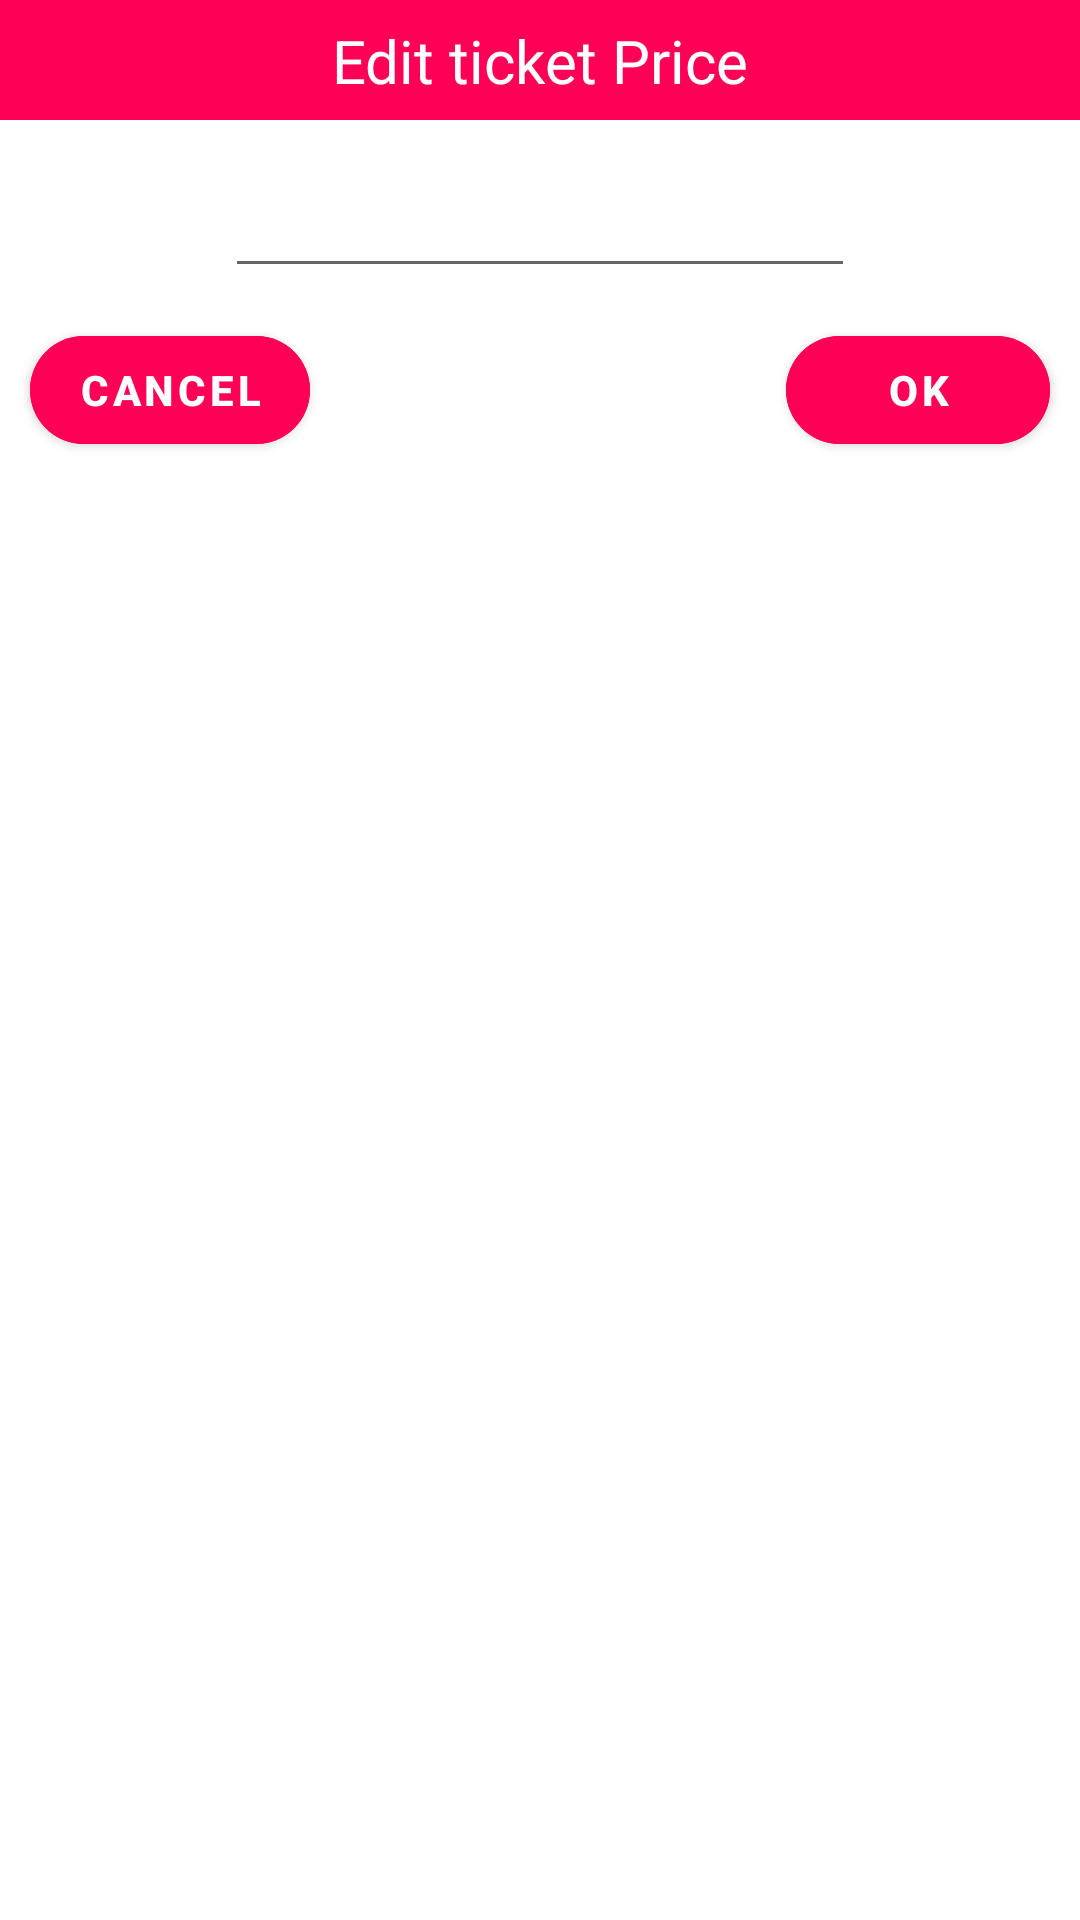

This screen was rendered from an Android layout file. Write that file and the resources it references.
<!-- AndroidManifest.xml: application theme Theme.YavinTest -->
<!-- res/layout/dialog.xml -->
<?xml version="1.0" encoding="utf-8"?>
<layout xmlns:tools="http://schemas.android.com/tools"
    xmlns:android="http://schemas.android.com/apk/res/android"
    xmlns:app="http://schemas.android.com/apk/res-auto">

    <androidx.constraintlayout.widget.ConstraintLayout
        android:layout_width="match_parent"
        android:layout_height="wrap_content">

        <View
            android:id="@+id/view"
            android:layout_width="0dp"
            android:layout_height="40dp"
            android:background="#FF0057"
            app:layout_constraintBottom_toBottomOf="parent"
            app:layout_constraintEnd_toEndOf="parent"
            app:layout_constraintHorizontal_bias="0.0"
            app:layout_constraintStart_toStartOf="parent"
            app:layout_constraintTop_toTopOf="parent"
            app:layout_constraintVertical_bias="0.0" />

        <TextView
            android:layout_width="wrap_content"
            android:layout_height="wrap_content"
            android:text="Edit ticket Price"
            android:textColor="@color/white"
            android:textSize="20sp"
            app:layout_constraintBottom_toBottomOf="@id/view"
            app:layout_constraintEnd_toEndOf="@id/view"
            app:layout_constraintStart_toStartOf="@id/view"
            app:layout_constraintTop_toTopOf="@id/view" />


        <EditText
            android:id="@+id/editTextNumberSigned"
            android:layout_width="wrap_content"
            android:layout_height="wrap_content"
            android:layout_marginTop="8dp"
            android:ems="10"
            android:inputType="numberSigned"
            android:minHeight="48dp"
            app:layout_constraintEnd_toEndOf="parent"
            app:layout_constraintStart_toStartOf="parent"
            app:layout_constraintTop_toBottomOf="@+id/view" />

        <com.google.android.material.button.MaterialButton
            android:id="@+id/btnOk"
            android:layout_width="0dp"
            android:layout_height="wrap_content"
            android:layout_margin="10dp"
            android:backgroundTint="#FF0057"
            android:text="ok"
            android:textStyle="bold"
            app:cornerRadius="20dp"
            app:layout_constraintEnd_toEndOf="parent"
            app:layout_constraintTop_toBottomOf="@+id/editTextNumberSigned" />

        <com.google.android.material.button.MaterialButton
            android:id="@+id/btnCancel"
            android:layout_width="0dp"
            android:layout_height="wrap_content"
            android:layout_margin="10dp"
            android:backgroundTint="#FF0057"
            android:text="cancel"
            android:textStyle="bold"
            app:cornerRadius="20dp"
            app:layout_constraintStart_toStartOf="parent"
            app:layout_constraintTop_toBottomOf="@+id/editTextNumberSigned" />

    </androidx.constraintlayout.widget.ConstraintLayout>
</layout>
<!-- resources referenced by this layout -->
<resources>
  <color name="white">#FFFFFFFF</color>
  <style name="Theme.YavinTest" parent="Theme.MaterialComponents.DayNight.DarkActionBar">
          
          <item name="colorPrimary">@color/purple_500</item>
          <item name="colorPrimaryVariant">@color/purple_700</item>
          <item name="colorOnPrimary">@color/white</item>
          
          <item name="colorSecondary">@color/teal_200</item>
          <item name="colorSecondaryVariant">@color/teal_700</item>
          <item name="colorOnSecondary">@color/black</item>
          
          <item name="android:statusBarColor" tools:targetApi="l">?attr/colorPrimaryVariant</item>
          
      </style>
  <color name="purple_500">#FF6200EE</color>
  <color name="purple_700">#FF3700B3</color>
  <color name="teal_200">#FF03DAC5</color>
  <color name="teal_700">#FF018786</color>
  <color name="black">#FF000000</color>
</resources>
